Photos from the image-classification dataset "costa_rica" in the GitHub repository NickStrauch13/SingNET. Its 5 classes are: broad-billed motmot, great tinamou, green ibis, white-breasted wood wren, yellow-throated toucan.

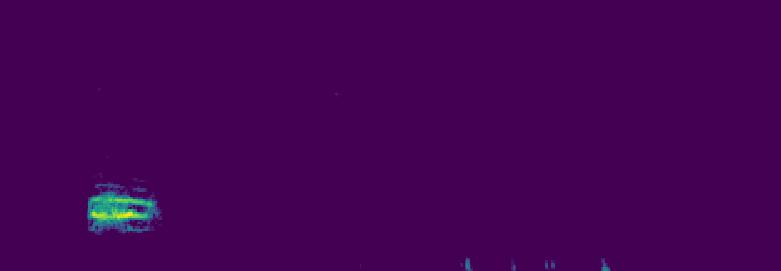
Label: broad-billed motmot

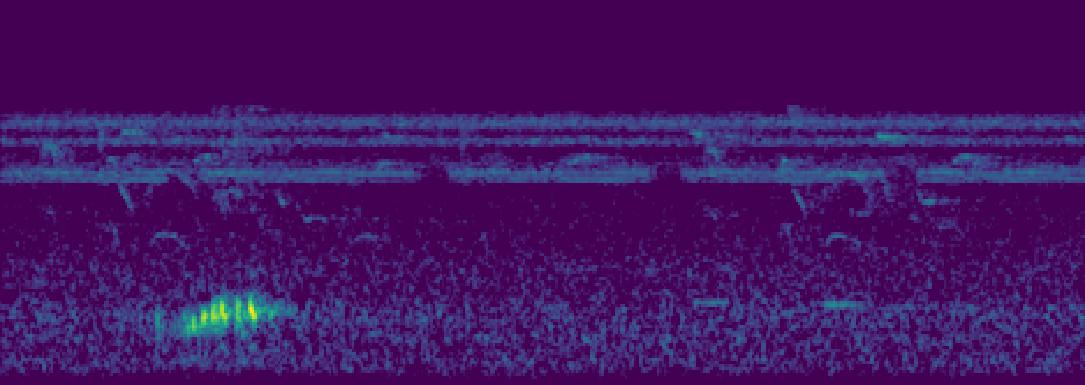
Label: green ibis

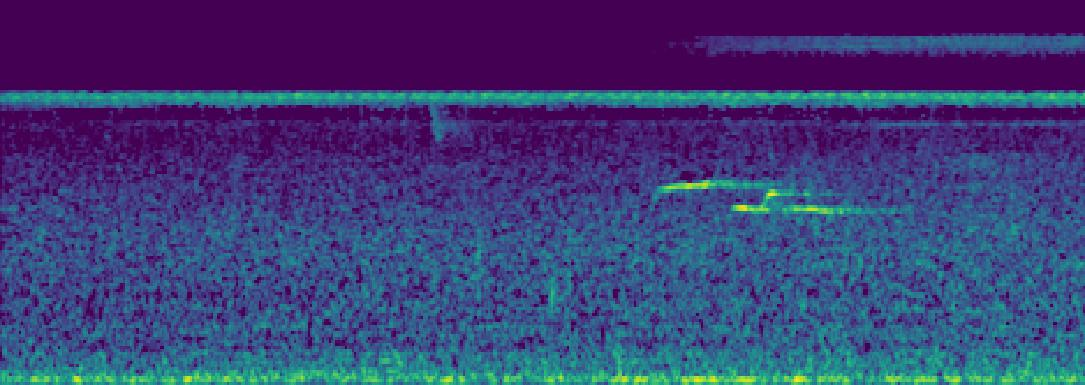
Label: white-breasted wood wren

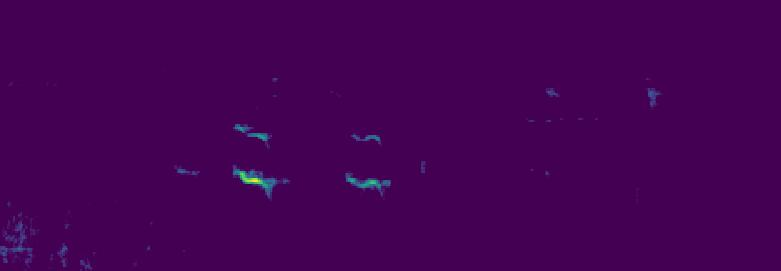
Label: yellow-throated toucan

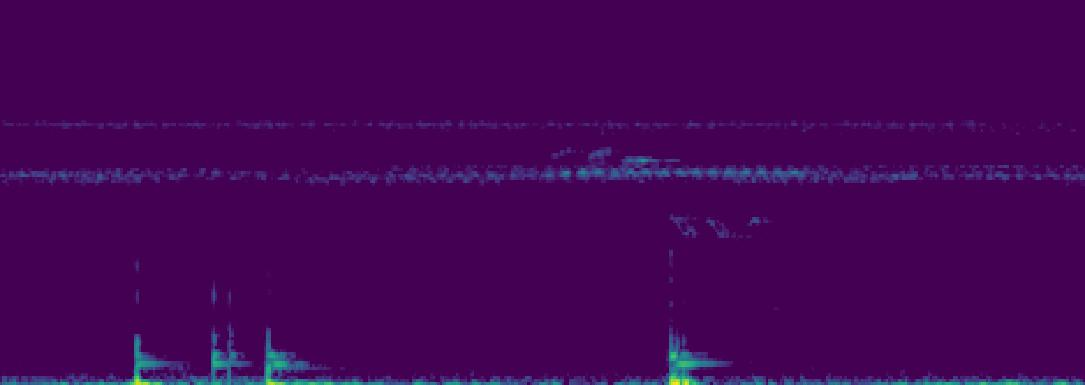
Label: white-breasted wood wren

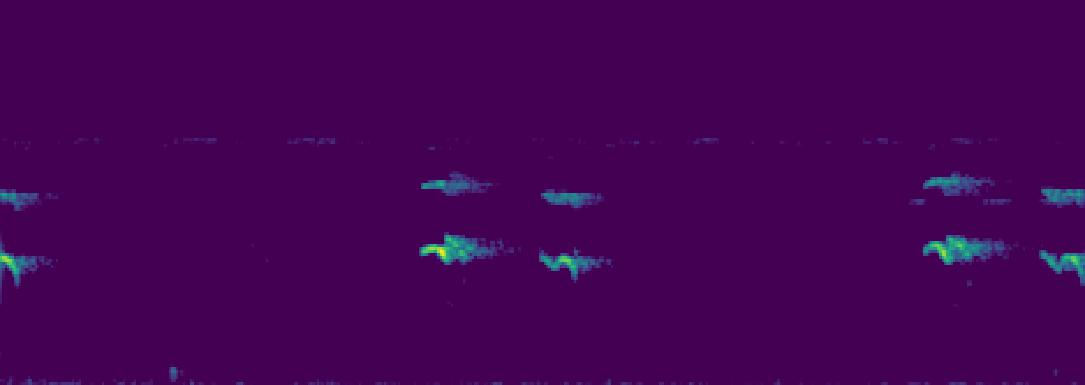
Label: yellow-throated toucan
